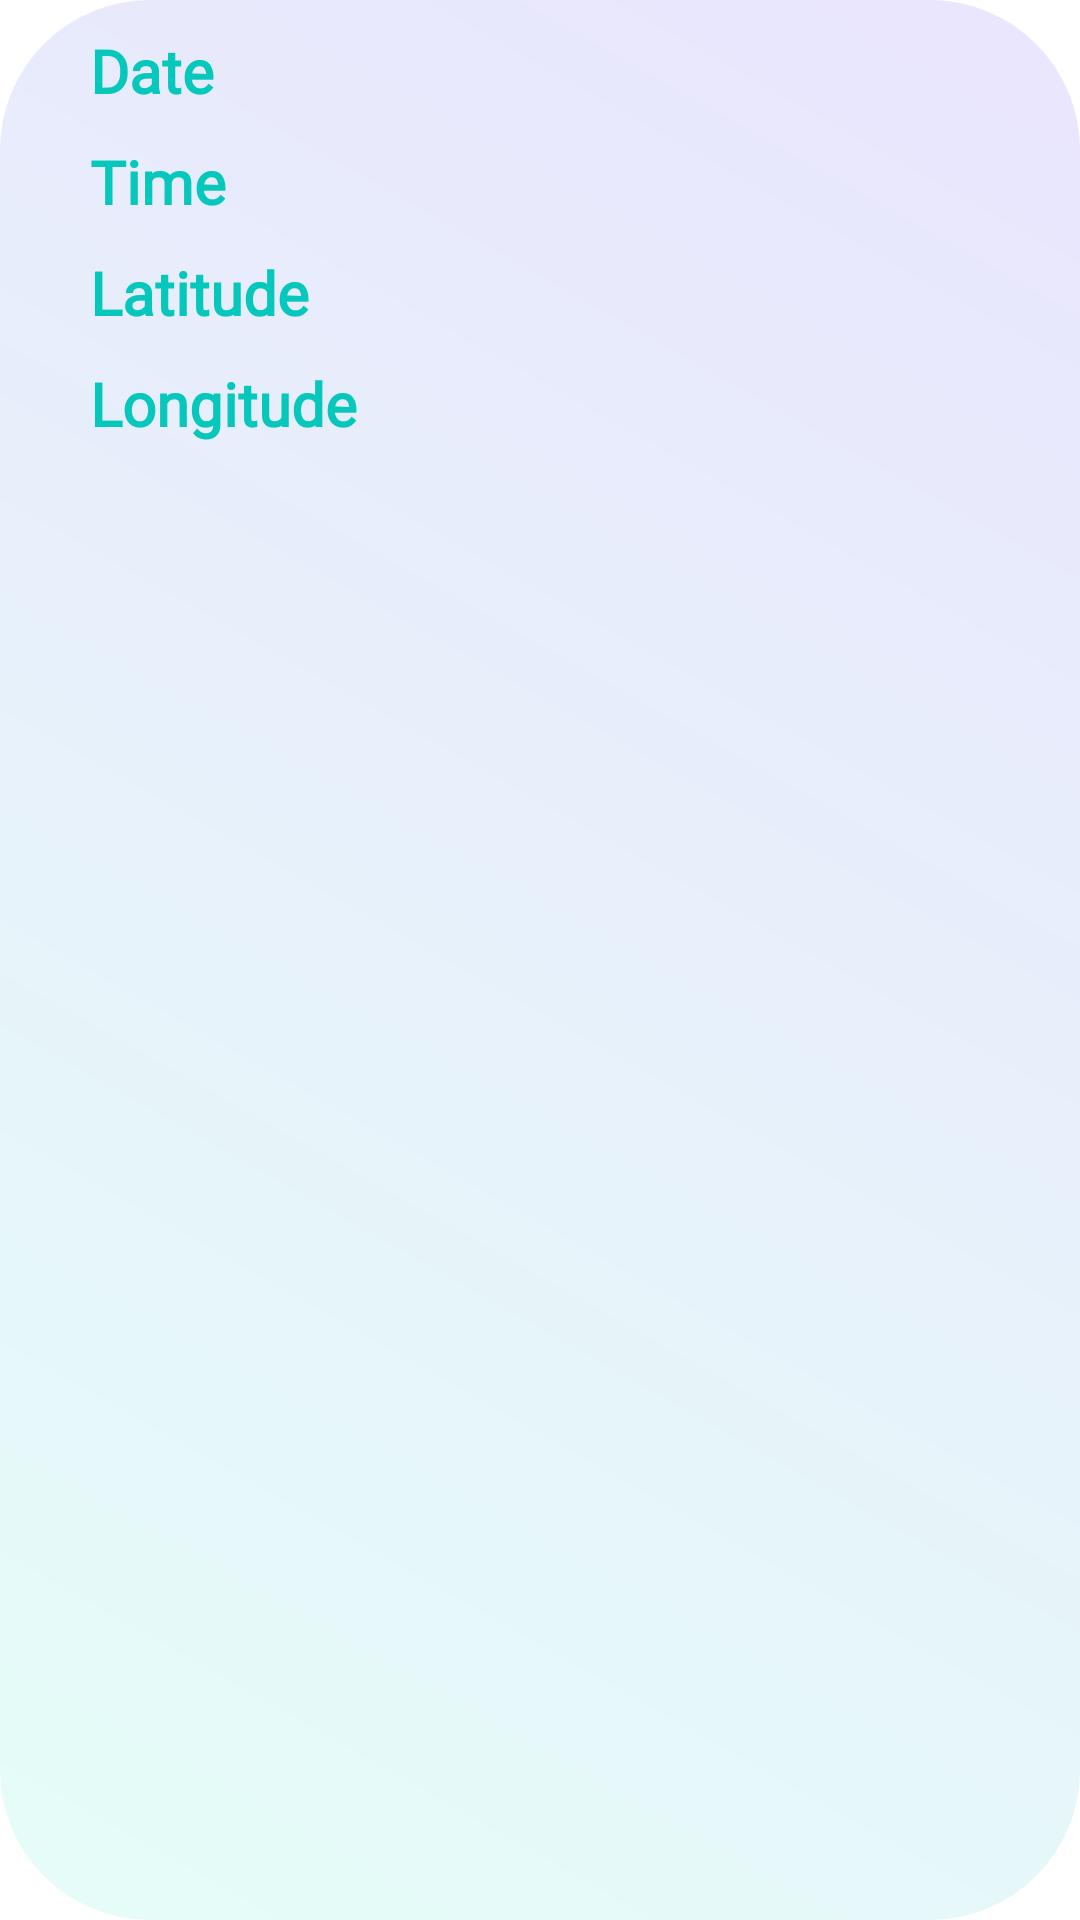

The Android layout XML behind this screen, and the referenced resources:
<!-- AndroidManifest.xml: application theme Theme.Get_Current_kotlin -->
<!-- res/layout/card_item_timeline.xml -->
<?xml version="1.0" encoding="utf-8"?>
<LinearLayout xmlns:android="http://schemas.android.com/apk/res/android"
    android:layout_width="match_parent"
    android:layout_height="wrap_content"
    android:orientation="vertical"
    android:background="@drawable/rounded_white"
    android:layout_marginTop="10dp">

    <LinearLayout
        android:layout_width="match_parent"
        android:layout_height="161dp"
        android:orientation="vertical">

        <TextView
            android:id="@+id/sdate"
            android:layout_width="wrap_content"
            android:layout_height="wrap_content"
            android:layout_marginStart="30dp"
            android:layout_marginTop="10dp"
            android:fontFamily="@font/mm"
            android:text="Date"
            android:textColor="#06C7BB"
            android:textSize="20sp"
            android:textStyle="bold" />

        <TextView
            android:id="@+id/stime"
            android:layout_width="wrap_content"
            android:layout_height="wrap_content"
            android:layout_marginStart="30dp"
            android:layout_marginTop="10dp"
            android:fontFamily="@font/mm"
            android:text="Time"
            android:textColor="#06C7BB"
            android:textSize="20sp"
            android:textStyle="bold" />

        <TextView
            android:id="@+id/slat"
            android:layout_width="wrap_content"
            android:layout_height="wrap_content"
            android:layout_marginStart="30dp"
            android:layout_marginTop="10dp"
            android:fontFamily="@font/mm"
            android:text="Latitude"
            android:textColor="#06C7BB"
            android:textSize="20sp"
            android:textStyle="bold" />

        <TextView
            android:id="@+id/slong"
            android:layout_width="wrap_content"
            android:layout_height="wrap_content"
            android:layout_marginStart="30dp"
            android:layout_marginTop="10dp"
            android:fontFamily="@font/mm"
            android:text="Longitude"
            android:textColor="#06C7BB"
            android:textSize="20sp"
            android:textStyle="bold" />

    </LinearLayout>
</LinearLayout>
<!-- resources referenced by this layout -->
<resources>
  <!-- drawable rounded_white (drawable) -->
  <?xml version="1.0" encoding="utf-8"?>
  <shape xmlns:android="http://schemas.android.com/apk/res/android"
      android:shape="rectangle">
      <gradient
          android:startColor="#E5FDF8"
          android:endColor="#E9E5FD"
          android:type="linear"
          android:angle="45"/>
  
      <corners android:radius="50dp"/>
  </shape>
  <style name="Theme.Get_Current_kotlin" parent="Theme.MaterialComponents.DayNight.DarkActionBar">
          
          <item name="colorPrimary">@color/purple_500</item>
          <item name="colorPrimaryVariant">@color/purple_700</item>
          <item name="colorOnPrimary">@color/white</item>
          
          <item name="colorSecondary">@color/teal_200</item>
          <item name="colorSecondaryVariant">@color/teal_700</item>
          <item name="colorOnSecondary">@color/black</item>
          
          <item name="android:statusBarColor">?attr/colorPrimaryVariant</item>
          
      </style>
  <color name="purple_500">#FF6200EE</color>
  <color name="purple_700">#FF3700B3</color>
  <color name="white">#FFFFFFFF</color>
  <color name="teal_200">#FF03DAC5</color>
  <color name="teal_700">#FF018786</color>
  <color name="black">#FF000000</color>
</resources>
